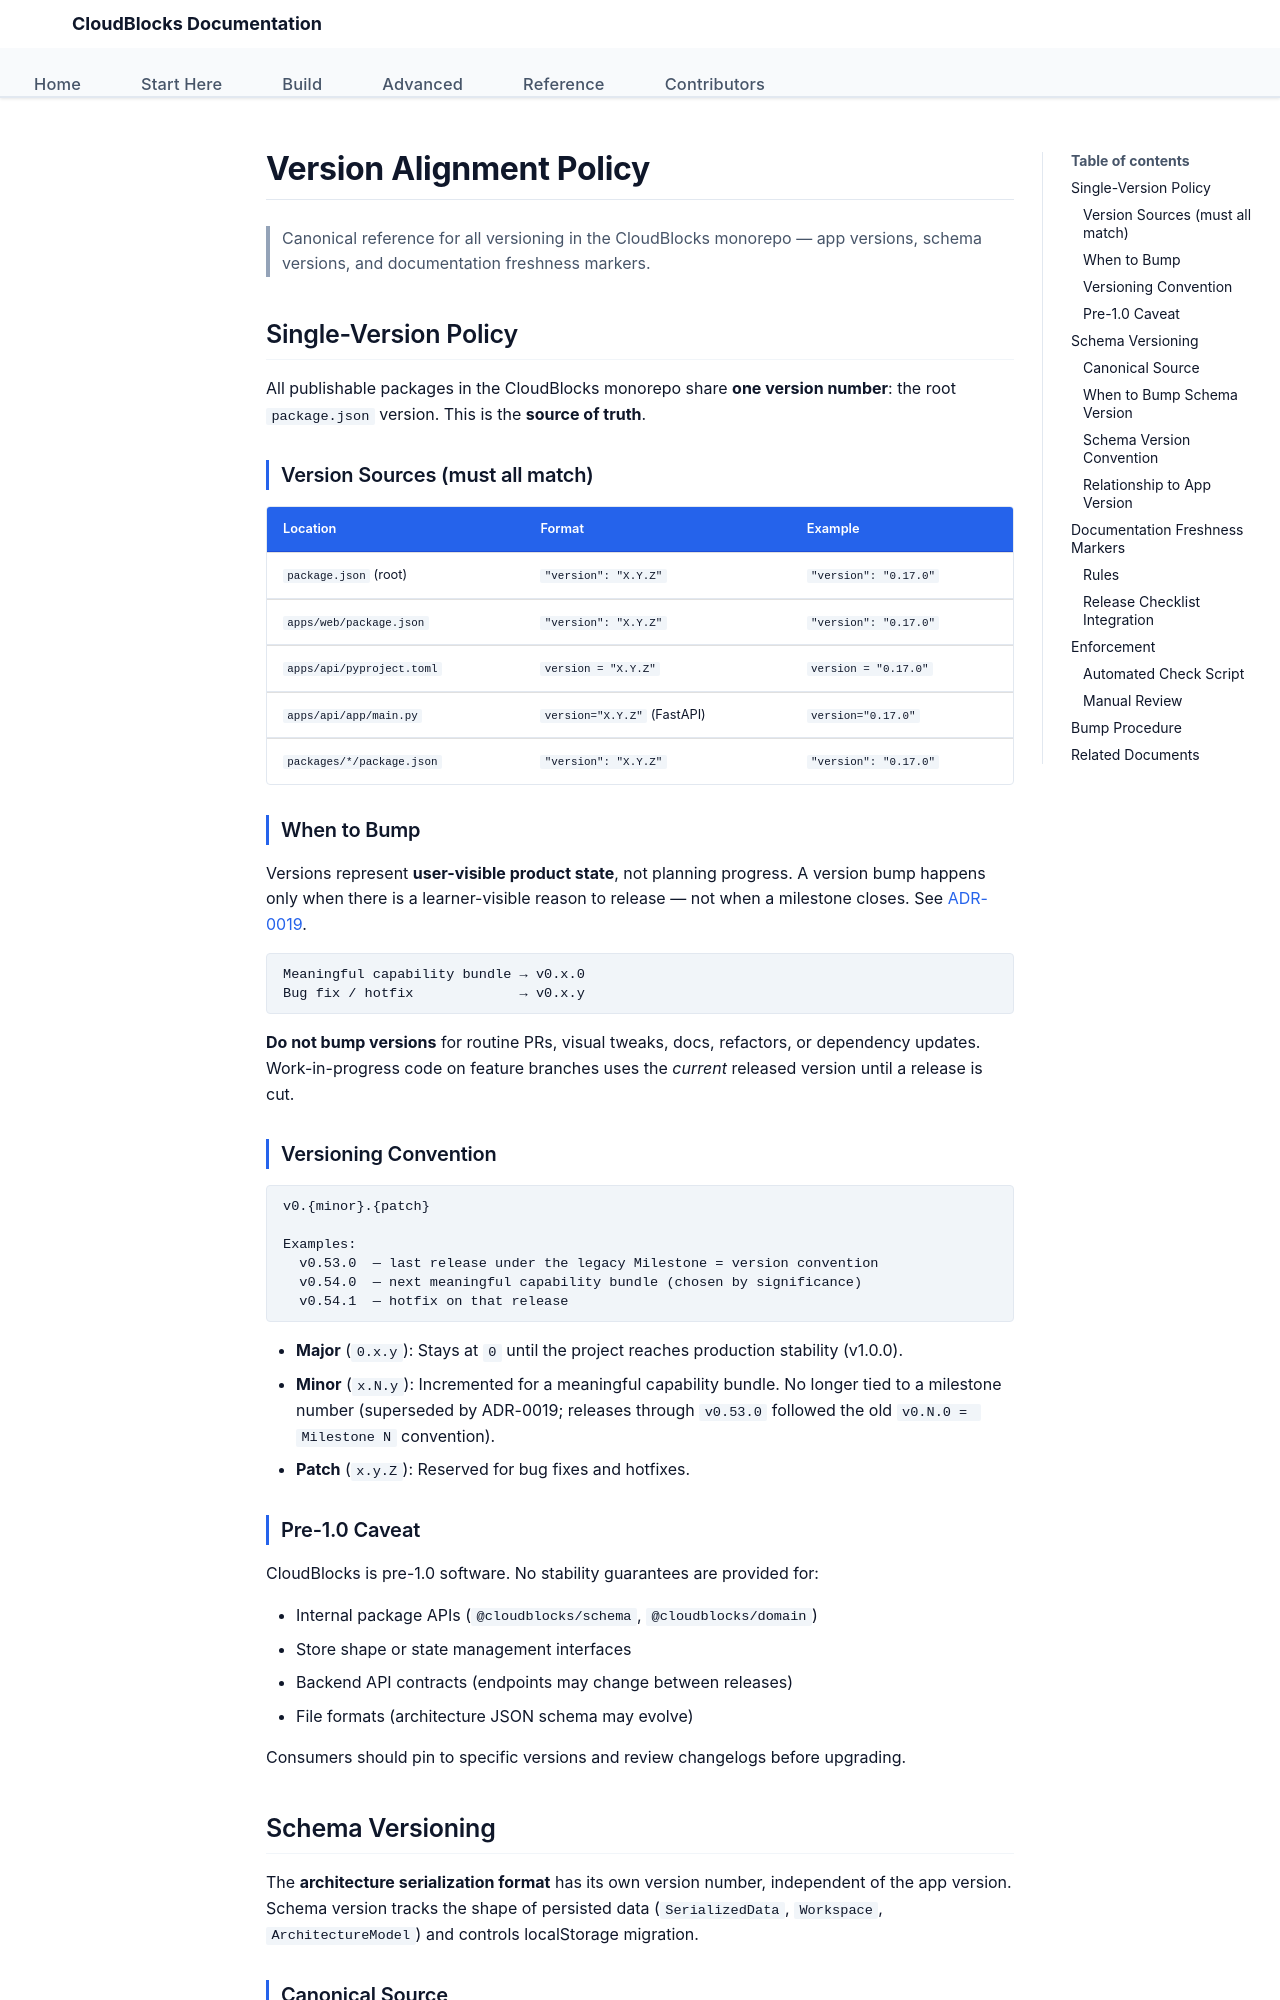

repository: yeongseon/cloudblocks · page: design/VERSION_POLICY/index.html · generator: mkdocs

# Version Alignment Policy

> Canonical reference for all versioning in the CloudBlocks monorepo — app versions, schema versions, and documentation freshness markers.

## Single-Version Policy

All publishable packages in the CloudBlocks monorepo share **one version number**: the root `package.json` version. This is the **source of truth**.

### Version Sources (must all match)

| Location                  | Format                      | Example               |
| ------------------------- | --------------------------- | --------------------- |
| `package.json` (root)     | `"version": "X.Y.Z"`        | `"version": "0.17.0"` |
| `apps/web/package.json`   | `"version": "X.Y.Z"`        | `"version": "0.17.0"` |
| `apps/api/pyproject.toml` | `version = "X.Y.Z"`         | `version = "0.17.0"`  |
| `apps/api/app/main.py`    | `version="X.Y.Z"` (FastAPI) | `version="0.17.0"`    |
| `packages/*/package.json` | `"version": "X.Y.Z"`        | `"version": "0.17.0"` |

### When to Bump

Versions represent **user-visible product state**, not planning progress. A
version bump happens only when there is a learner-visible reason to release —
not when a milestone closes. See [ADR-0019](../adr/0019-decouple-versioning-from-milestones.md).

```
Meaningful capability bundle → v0.x.0
Bug fix / hotfix             → v0.x.y
```

**Do not bump versions** for routine PRs, visual tweaks, docs, refactors, or
dependency updates. Work-in-progress code on feature branches uses the
_current_ released version until a release is cut.

### Versioning Convention

```
v0.{minor}.{patch}

Examples:
  v0.53.0  — last release under the legacy Milestone = version convention
  v0.54.0  — next meaningful capability bundle (chosen by significance)
  v0.54.1  — hotfix on that release
```

- **Major** (`0.x.y`): Stays at `0` until the project reaches production stability (v1.0.0).
- **Minor** (`x.N.y`): Incremented for a meaningful capability bundle. No longer tied to a milestone number (superseded by ADR-0019; releases through `v0.53.0` followed the old `v0.N.0 = Milestone N` convention).
- **Patch** (`x.y.Z`): Reserved for bug fixes and hotfixes.

### Pre-1.0 Caveat

CloudBlocks is pre-1.0 software. No stability guarantees are provided for:

- Internal package APIs (`@cloudblocks/schema`, `@cloudblocks/domain`)
- Store shape or state management interfaces
- Backend API contracts (endpoints may change between releases)
- File formats (architecture JSON schema may evolve)

Consumers should pin to specific versions and review changelogs before upgrading.
